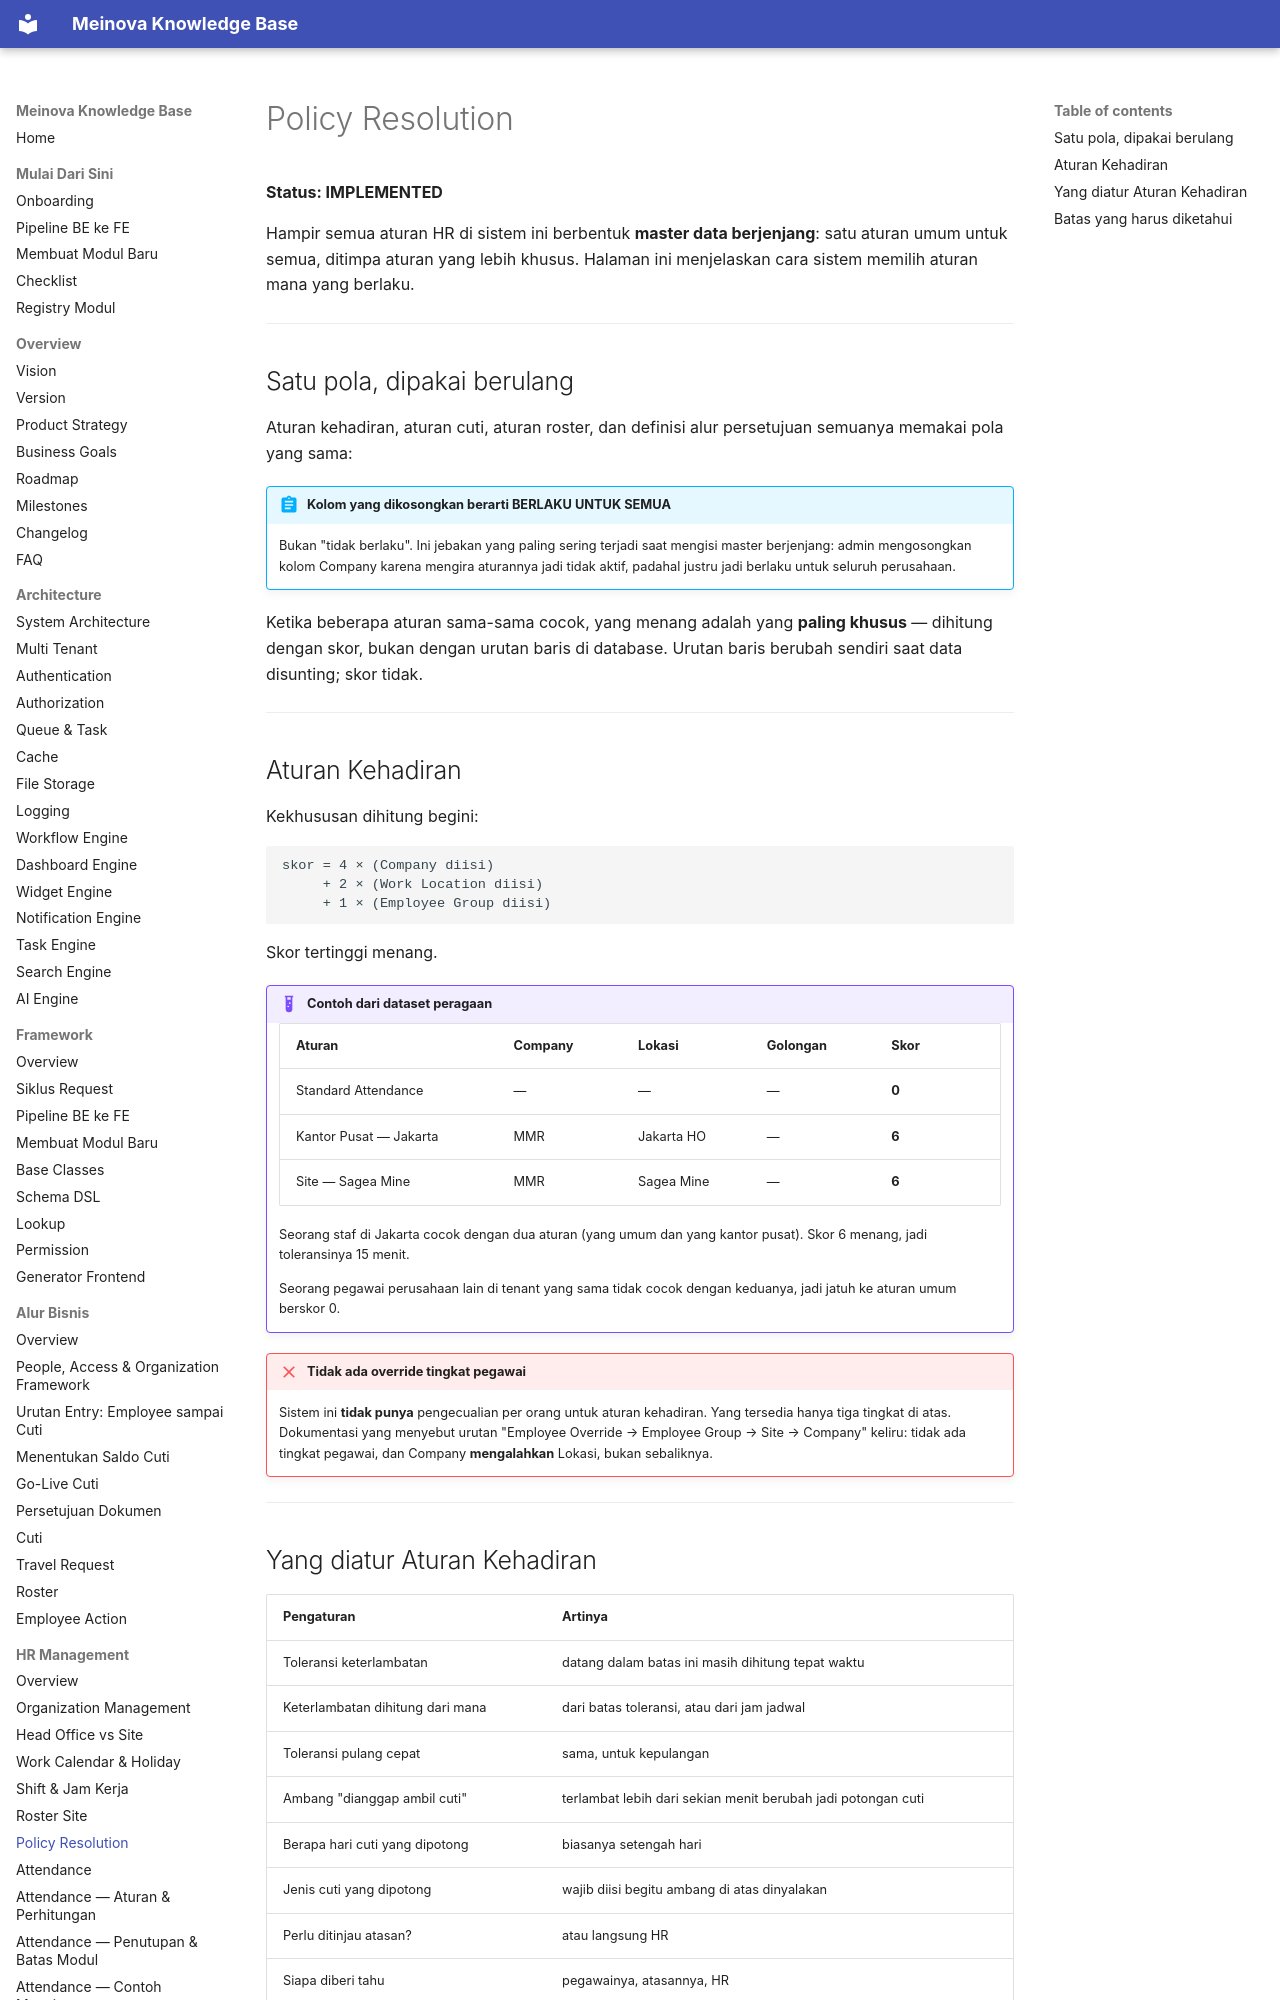

repository: 21bria/meinova-erp-api · page: 10-hr-management/Policy-Resolution/index.html · generator: mkdocs

# Policy Resolution

**Status: IMPLEMENTED**

Hampir semua aturan HR di sistem ini berbentuk **master data berjenjang**: satu aturan umum untuk semua, ditimpa aturan yang lebih khusus. Halaman ini menjelaskan cara sistem memilih aturan mana yang berlaku.

---

## Satu pola, dipakai berulang

Aturan kehadiran, aturan cuti, aturan roster, dan definisi alur persetujuan semuanya memakai pola yang sama:

!!! abstract "Kolom yang dikosongkan berarti BERLAKU UNTUK SEMUA"
    Bukan "tidak berlaku". Ini jebakan yang paling sering terjadi saat mengisi master berjenjang: admin mengosongkan kolom Company karena mengira aturannya jadi tidak aktif, padahal justru jadi berlaku untuk seluruh perusahaan.

Ketika beberapa aturan sama-sama cocok, yang menang adalah yang **paling khusus** — dihitung dengan skor, bukan dengan urutan baris di database. Urutan baris berubah sendiri saat data disunting; skor tidak.

---
